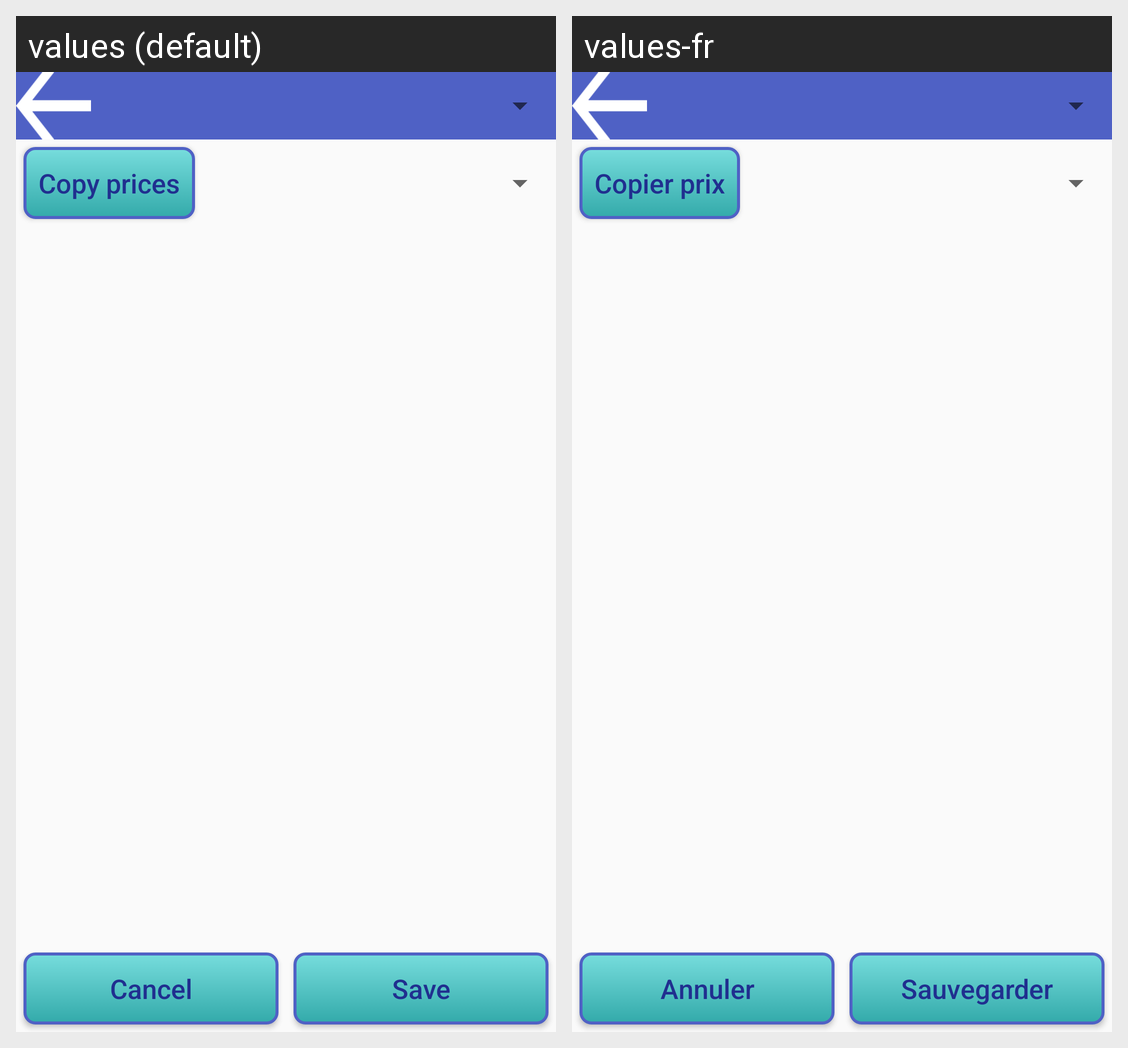

The same Android screen rendered under two of its app's locales, left to right. List the strings drawn on it with the default value and each locale's translation.
Android screen res/layout/prices.xml rendered under 2 locales, left to right: values (default), values-fr. Device: Nexus 5 (rendered at 1080×1920; each locale shown at half size, 540×960, under a caption strip naming it); theme AppTheme.
Strings drawn on this screen, with the default value and each locale's value (text and hints the layout hard-codes, and strings that could not be matched under every locale, appear in the picture but are not listed):

copyPrices
  values: Copy prices
  values-fr: Copier prix

cancel
  values: Cancel
  values-fr: Annuler

save
  values: Save
  values-fr: Sauvegarder
